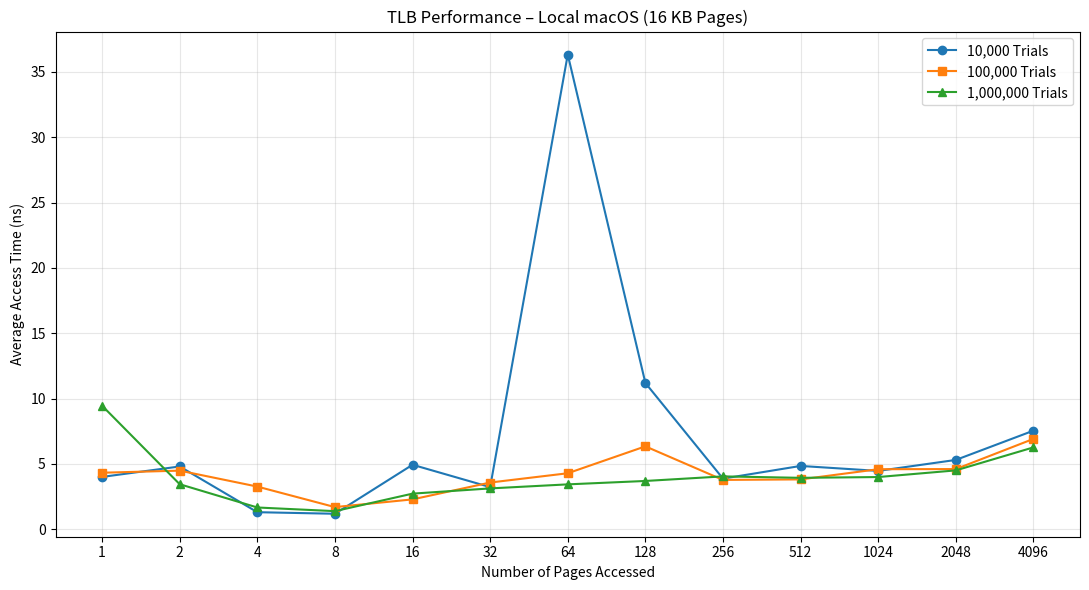

The script that saved this image:
import matplotlib.pyplot as plt

pages = [1, 2, 4, 8, 16, 32, 64, 128,
         256, 512, 1024, 2048, 4096]

# Local macOS results (16 KB page size)
trials_10000 = [
    4.00, 4.80, 1.30, 1.18, 4.93, 3.22, 36.33,
    11.19, 3.87, 4.84, 4.46, 5.30, 7.54
]

trials_100000 = [
    4.32, 4.48, 3.26, 1.69, 2.28, 3.57, 4.28,
    6.34, 3.77, 3.81, 4.59, 4.60, 6.91
]

trials_1000000 = [
    9.45, 3.44, 1.66, 1.38, 2.72, 3.12, 3.43,
    3.69, 4.04, 3.93, 3.99, 4.50, 6.26
]

plt.figure(figsize=(11, 6))

plt.plot(pages, trials_10000, marker='o', label='10,000 Trials')
plt.plot(pages, trials_100000, marker='s', label='100,000 Trials')
plt.plot(pages, trials_1000000, marker='^', label='1,000,000 Trials')

plt.xscale('log', base=2)
plt.xticks(pages, [str(p) for p in pages])

plt.xlabel('Number of Pages Accessed')
plt.ylabel('Average Access Time (ns)')
plt.title('TLB Performance – Local macOS (16 KB Pages)')

plt.grid(True, alpha=0.3)
plt.legend()
plt.tight_layout()

plt.savefig('tlb_local.png', dpi=300)
plt.show()
